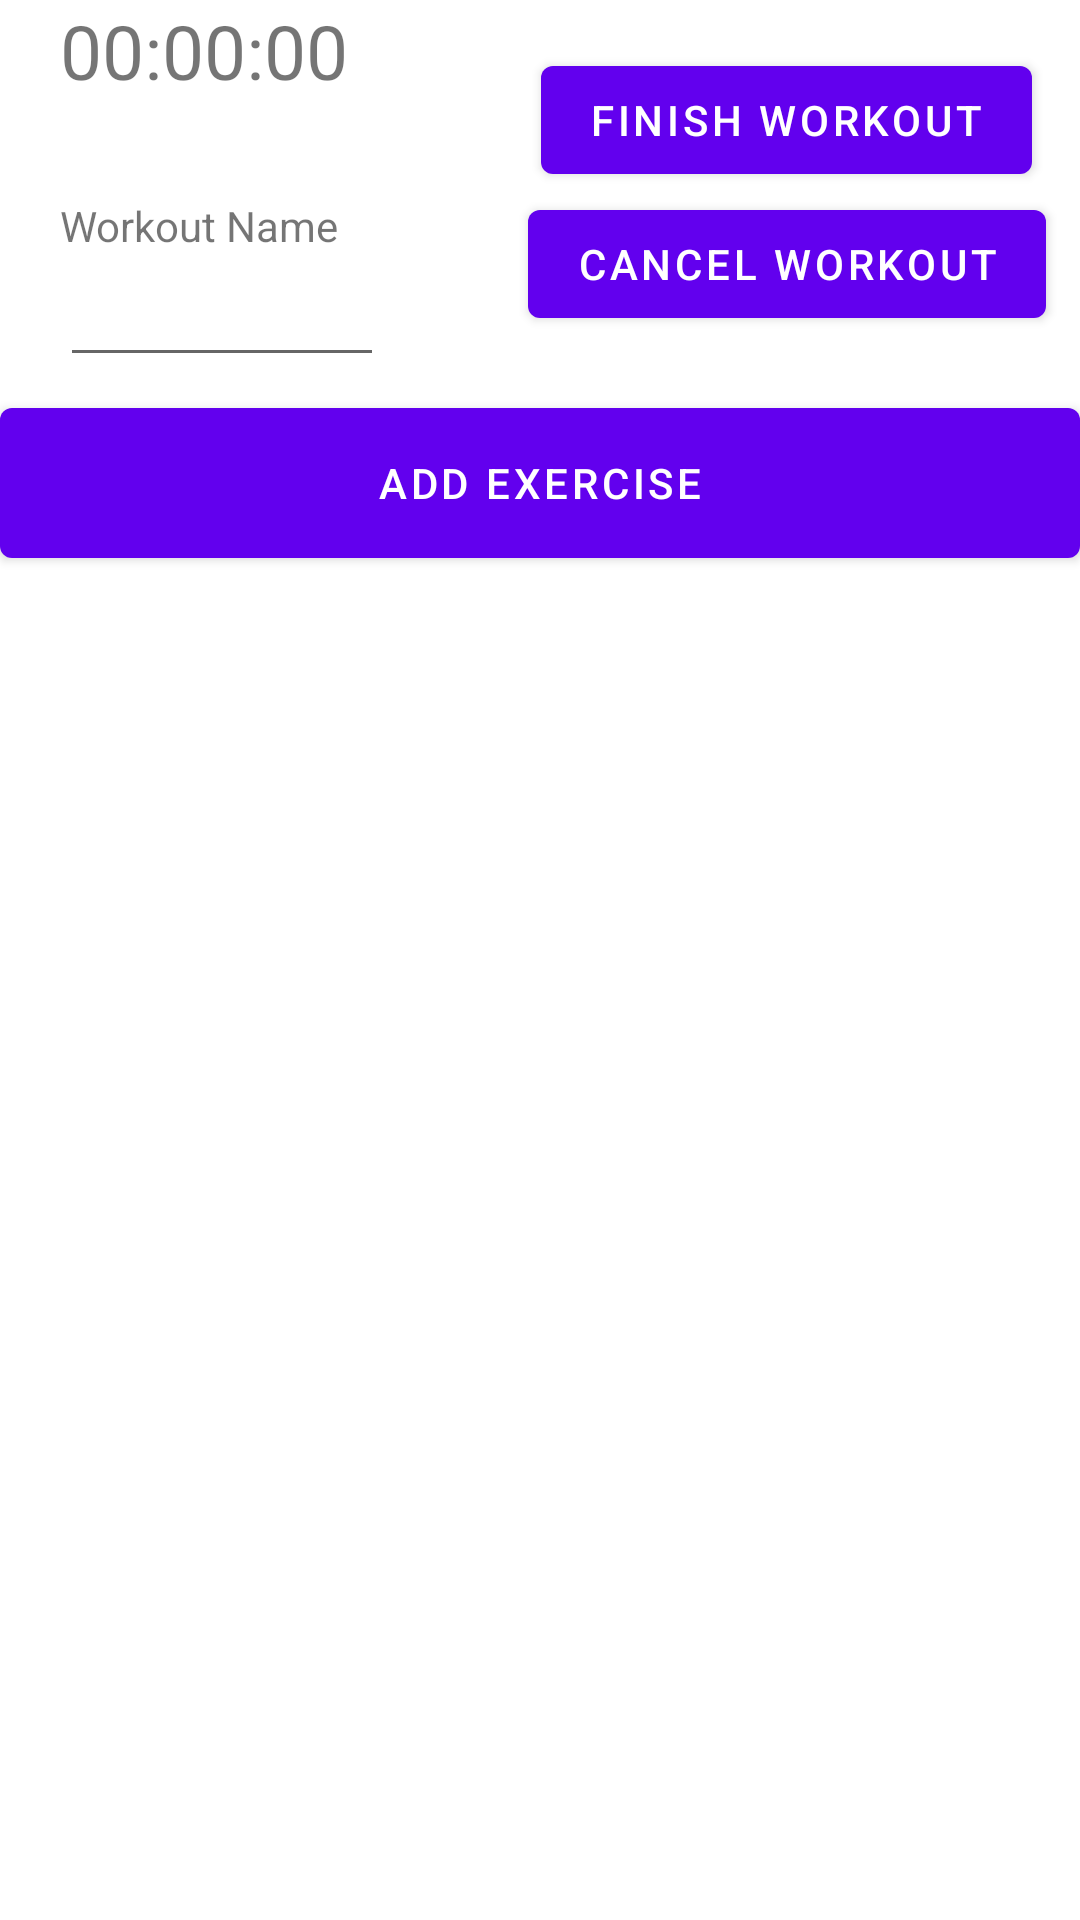

The Android layout XML behind this screen, and the referenced resources:
<!-- AndroidManifest.xml: application theme Theme.Prototype -->
<!-- res/layout/fragment_create_workout.xml -->
<?xml version="1.0" encoding="utf-8"?>
<androidx.core.widget.NestedScrollView xmlns:android="http://schemas.android.com/apk/res/android"
    xmlns:app="http://schemas.android.com/apk/res-auto"
    xmlns:tools="http://schemas.android.com/tools"
    android:layout_width="match_parent"
    android:layout_height="match_parent"
    tools:context=".createWorkoutFragment">

    <androidx.constraintlayout.widget.ConstraintLayout
        android:id="@+id/exerciseLayout"
        android:layout_width="match_parent"
        android:layout_height="match_parent">

        <Button
            android:id="@+id/cancelWorkoutButton"
            android:layout_width="wrap_content"
            android:layout_height="wrap_content"
            android:text="Cancel workout"

            app:layout_constraintEnd_toEndOf="@+id/finishWorkoutButton"
            app:layout_constraintStart_toStartOf="@+id/finishWorkoutButton"
            app:layout_constraintTop_toBottomOf="@+id/finishWorkoutButton" />

        <Button
            android:id="@+id/finishWorkoutButton"
            android:layout_width="wrap_content"
            android:layout_height="wrap_content"

            android:layout_marginTop="16dp"
            android:layout_marginEnd="16dp"
            android:text="Finish Workout"
            app:layout_constraintEnd_toEndOf="parent"
            app:layout_constraintTop_toTopOf="parent" />

        <Button
            android:id="@+id/addExerciseButton"
            android:layout_width="match_parent"
            android:layout_height="62dp"
            android:layout_marginTop="130dp"
            android:onClick="addSet"
            android:text="Add Exercise"
            app:layout_constraintEnd_toEndOf="@+id/finishWorkoutButton"
            app:layout_constraintStart_toStartOf="@+id/finishWorkoutButton"
            app:layout_constraintTop_toTopOf="parent" />

        <TextView
            android:id="@+id/timerView"
            android:layout_width="wrap_content"
            android:layout_height="wrap_content"
            android:layout_marginStart="20dp"
            android:text="00:00:00"
            android:textSize="25dp"
            app:layout_constraintStart_toStartOf="parent"
            app:layout_constraintTop_toTopOf="parent" />

        <TextView
            android:id="@+id/workoutLabel"
            android:layout_width="wrap_content"
            android:layout_height="wrap_content"
            android:layout_marginTop="32dp"
            android:text="Workout Name"
            app:layout_constraintStart_toStartOf="@+id/timerView"
            app:layout_constraintTop_toBottomOf="@+id/timerView" />

        <EditText
            android:id="@+id/workoutName"
            android:layout_width="108dp"
            android:layout_height="41dp"
            android:ems="10"
            android:inputType="textPersonName"
            app:layout_constraintStart_toStartOf="@+id/workoutLabel"
            app:layout_constraintTop_toBottomOf="@+id/workoutLabel" />
    </androidx.constraintlayout.widget.ConstraintLayout>
</androidx.core.widget.NestedScrollView>
<!-- resources referenced by this layout -->
<resources>
  <style name="Theme.Prototype" parent="Theme.MaterialComponents.DayNight.DarkActionBar">
          
          <item name="colorPrimary">@color/purple_500</item>
          <item name="colorPrimaryVariant">@color/purple_700</item>
          <item name="colorOnPrimary">@color/white</item>
          
          <item name="colorSecondary">@color/teal_200</item>
          <item name="colorSecondaryVariant">@color/teal_700</item>
          <item name="colorOnSecondary">@color/black</item>
          
          <item name="android:statusBarColor">?attr/colorPrimaryVariant</item>
          
      </style>
  <!-- not gathered from this repository: default colours our renderer supplied (Android Studio template values) -->
  <color name="purple_500">#FF6200EE</color>
  <color name="purple_700">#FF3700B3</color>
  <color name="teal_200">#FF03DAC5</color>
  <color name="teal_700">#FF018786</color>
  <color name="black">#FF000000</color>
  <color name="white">#FFFFFFFF</color>
</resources>
